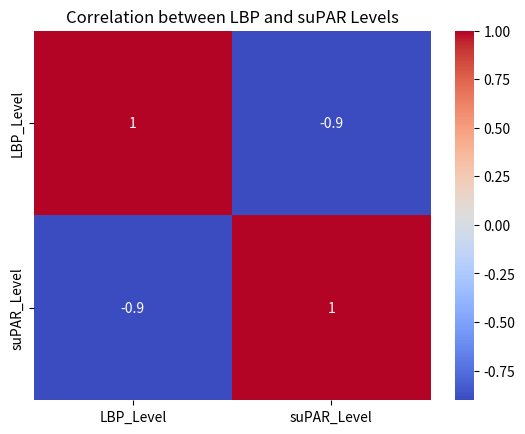

Write the Python code that produced this figure.
import pandas as pd

# Sample data for LBP and suPAR levels
data = {
    'Patient_ID': [1, 2, 3],
    'LBP_Level': [46.4, 20, 30],
    'suPAR_Level': [10.0, 18.8, 12.0],
    'Infection_Type': ['Severe Sepsis', 'Infected Neonate', 'Infected Neonate']
}
df = pd.DataFrame(data)

# Analyzing correlations
correlation = df[['LBP_Level', 'suPAR_Level']].corr()
correlation

import seaborn as sns
import matplotlib.pyplot as plt

# Visualizing the correlation matrix
sns.heatmap(correlation, annot=True, cmap='coolwarm')
plt.title('Correlation between LBP and suPAR Levels')
plt.show()